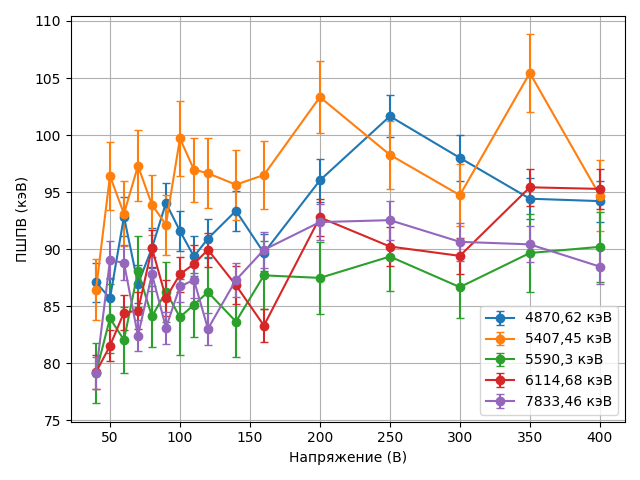

Values plotted in this chart, from the file beside it:
Пик, Напряжение (В), ПШПВ (кэВ), ΔПШПВ (кэВ)
4870,62 кэВ, 400, 94.21, 1.8
4870,62 кэВ, 350, 94.42, 1.82
4870,62 кэВ, 300, 98.0, 2.02
4870,62 кэВ, 250, 101.7, 1.82
4870,62 кэВ, 200, 96.03, 1.88
4870,62 кэВ, 160, 89.67, 1.62
4870,62 кэВ, 140, 93.36, 1.77
4870,62 кэВ, 120, 90.93, 1.74
4870,62 кэВ, 110, 89.36, 1.75
4870,62 кэВ, 100, 91.59, 1.72
4870,62 кэВ, 90, 94.05, 1.75
4870,62 кэВ, 80, 90.1, 1.71
4870,62 кэВ, 70, 86.93, 1.65
4870,62 кэВ, 60, 92.85, 1.72
4870,62 кэВ, 50, 85.69, 1.76
4870,62 кэВ, 40, 87.09, 1.72
5407,45 кэВ, 400, 94.7, 3.08
5407,45 кэВ, 350, 105.4, 3.4
5407,45 кэВ, 300, 94.73, 2.74
5407,45 кэВ, 250, 98.27, 3.0
5407,45 кэВ, 200, 103.3, 3.16
5407,45 кэВ, 160, 96.5, 2.98
5407,45 кэВ, 140, 95.65, 3.08
5407,45 кэВ, 120, 96.65, 3.06
5407,45 кэВ, 110, 96.97, 2.81
5407,45 кэВ, 100, 99.7, 3.32
5407,45 кэВ, 90, 92.15, 2.62
5407,45 кэВ, 80, 93.89, 2.65
5407,45 кэВ, 70, 97.3, 3.1
5407,45 кэВ, 60, 93.1, 2.86
5407,45 кэВ, 50, 96.42, 3.01
5407,45 кэВ, 40, 86.44, 2.66
5590,3 кэВ, 400, 90.2, 3.08
5590,3 кэВ, 350, 89.66, 3.4
5590,3 кэВ, 300, 86.67, 2.74
5590,3 кэВ, 250, 89.35, 3.0
5590,3 кэВ, 200, 87.48, 3.16
5590,3 кэВ, 160, 87.7, 2.98
5590,3 кэВ, 140, 83.65, 3.08
5590,3 кэВ, 120, 86.23, 3.06
5590,3 кэВ, 110, 85.13, 2.81
5590,3 кэВ, 100, 84.04, 3.32
5590,3 кэВ, 90, 86.26, 2.62
5590,3 кэВ, 80, 84.11, 2.65
5590,3 кэВ, 70, 88.06, 3.1
5590,3 кэВ, 60, 82.04, 2.86
5590,3 кэВ, 50, 83.94, 3.01
5590,3 кэВ, 40, 79.15, 2.66
6114,68 кэВ, 400, 95.28, 1.75
6114,68 кэВ, 350, 95.42, 1.63
6114,68 кэВ, 300, 89.41, 1.55
6114,68 кэВ, 250, 90.23, 1.7
6114,68 кэВ, 200, 92.78, 1.64
6114,68 кэВ, 160, 83.3, 1.41
6114,68 кэВ, 140, 86.84, 1.65
6114,68 кэВ, 120, 89.95, 1.48
6114,68 кэВ, 110, 88.7, 1.7
6114,68 кэВ, 100, 87.79, 1.55
6114,68 кэВ, 90, 85.72, 1.55
6114,68 кэВ, 80, 90.09, 1.62
... 20 more rows
